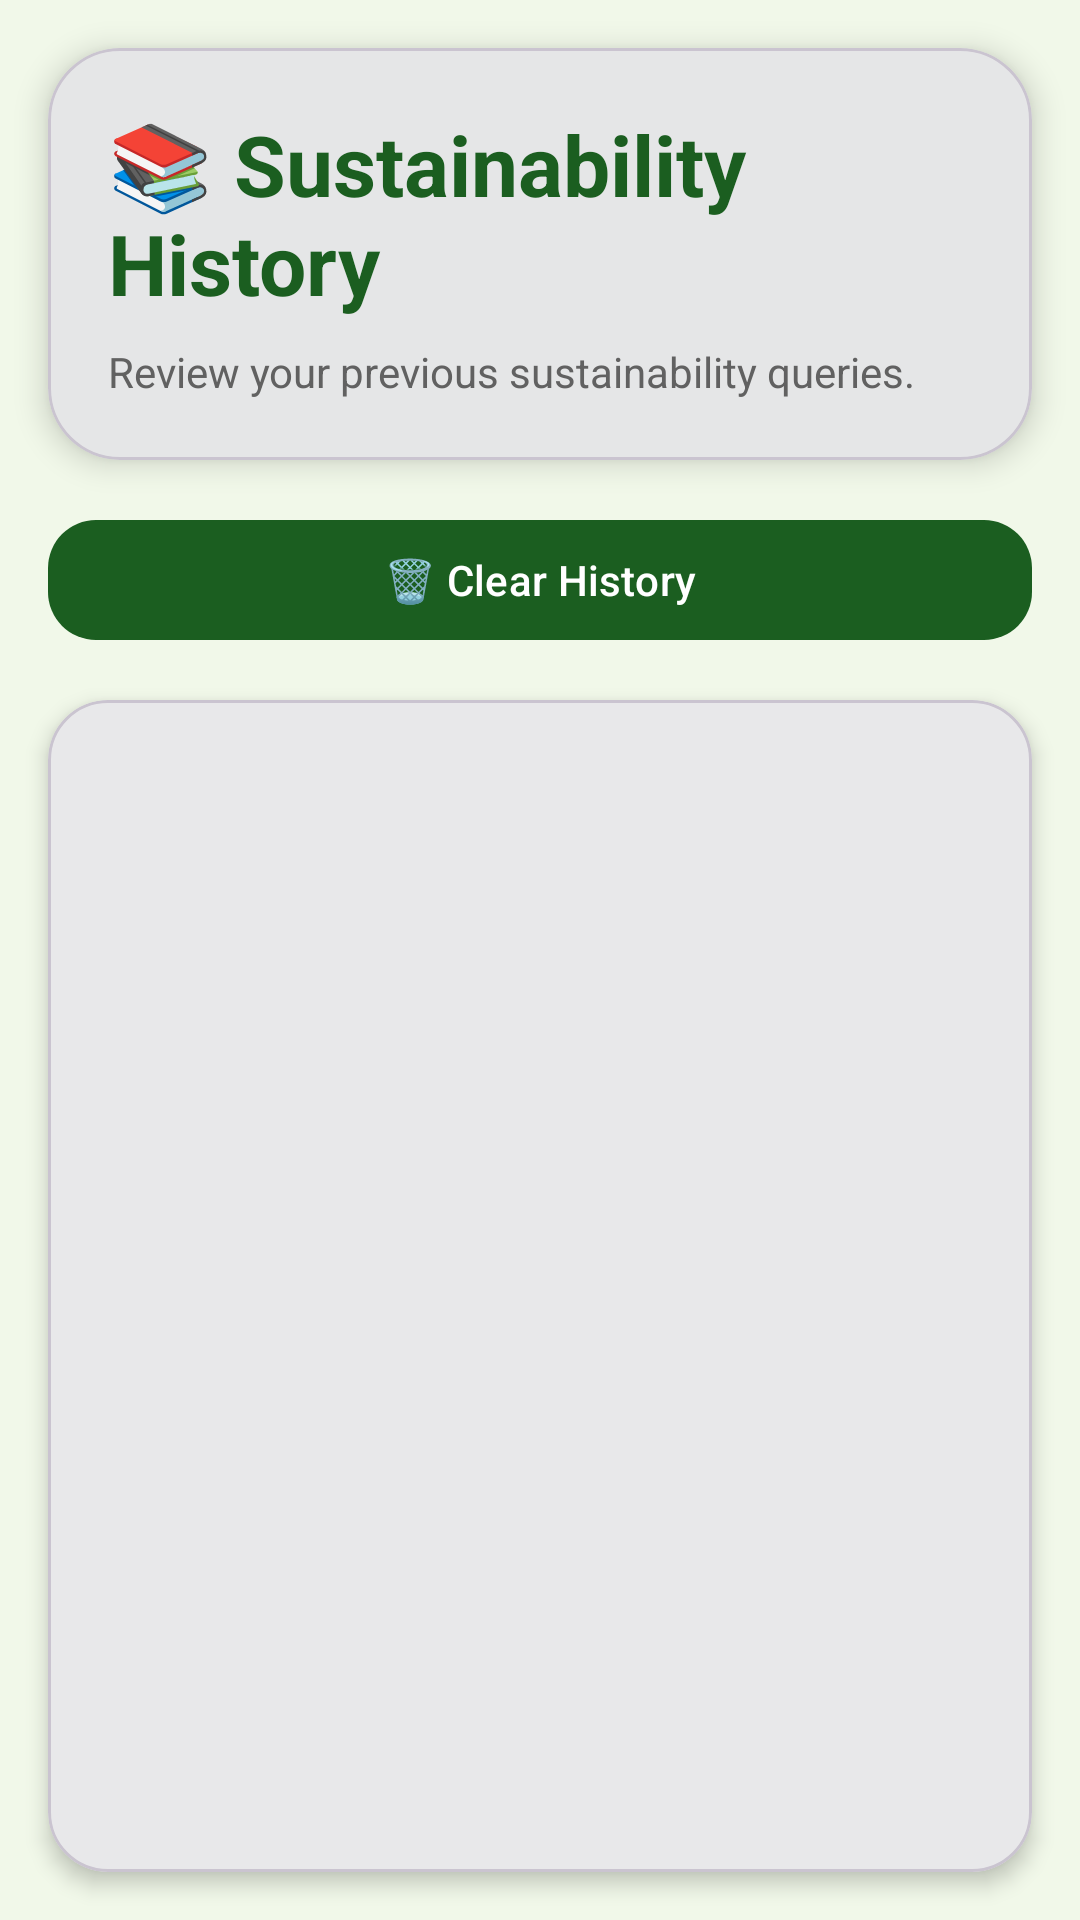

Write the Android layout XML for this screen, with the resource values it uses.
<!-- AndroidManifest.xml: application theme Theme.EcoSortAI -->
<!-- res/layout/activity_history.xml -->
<?xml version="1.0" encoding="utf-8"?>
<LinearLayout xmlns:android="http://schemas.android.com/apk/res/android"
    xmlns:app="http://schemas.android.com/apk/res-auto"
    android:layout_width="match_parent"
    android:layout_height="match_parent"
    android:background="@color/background_green"
    android:orientation="vertical">

    

    <com.google.android.material.card.MaterialCardView
        android:layout_width="match_parent"
        android:layout_height="wrap_content"
        android:layout_margin="16dp"
        app:cardCornerRadius="24dp"
        app:cardElevation="6dp">

        <LinearLayout
            android:layout_width="match_parent"
            android:layout_height="wrap_content"
            android:orientation="vertical"
            android:padding="20dp">

            <TextView
                android:layout_width="wrap_content"
                android:layout_height="wrap_content"
                android:text="📚 Sustainability History"
                android:textColor="@color/primary_green"
                android:textSize="28sp"
                android:textStyle="bold" />

            <TextView
                android:layout_width="wrap_content"
                android:layout_height="wrap_content"
                android:layout_marginTop="8dp"
                android:text="Review your previous sustainability queries."
                android:textColor="@color/text_secondary" />

        </LinearLayout>

    </com.google.android.material.card.MaterialCardView>

    

    <com.google.android.material.button.MaterialButton
        android:id="@+id/btnClearHistory"
        android:layout_width="match_parent"
        android:layout_height="wrap_content"
        android:layout_marginStart="16dp"
        android:layout_marginEnd="16dp"
        android:text="🗑 Clear History"
        android:textAllCaps="false"
        app:cornerRadius="16dp" />

    

    <com.google.android.material.card.MaterialCardView
        android:layout_width="match_parent"
        android:layout_height="0dp"
        android:layout_margin="16dp"
        android:layout_weight="1"
        app:cardCornerRadius="20dp"
        app:cardElevation="4dp">

        <ScrollView
            android:layout_width="match_parent"
            android:layout_height="match_parent">

            <TextView
                android:id="@+id/tvHistory"
                android:layout_width="match_parent"
                android:layout_height="wrap_content"
                android:padding="20dp"
                android:textColor="@color/text_primary"
                android:textSize="16sp"
                android:lineSpacingExtra="6dp" />

        </ScrollView>

    </com.google.android.material.card.MaterialCardView>

</LinearLayout>
<!-- resources referenced by this layout -->
<resources>
  <color name="background_green">#F1F8E9</color>
  <color name="primary_green">#1B5E20</color>
  <color name="text_primary">#212121</color>
  <color name="text_secondary">#616161</color>
  <style name="Theme.EcoSortAI" parent="Base.Theme.EcoSortAI" />
  <style name="Base.Theme.EcoSortAI" parent="Theme.Material3.DayNight.NoActionBar">
  
          <item name="colorPrimary">@color/primary_green</item>
          <item name="colorSecondary">@color/secondary_green</item>
  
          <item name="android:statusBarColor">@color/primary_green</item>
          <item name="android:navigationBarColor">@color/primary_green</item>
  
      </style>
  <color name="secondary_green">#2E7D32</color>
</resources>
